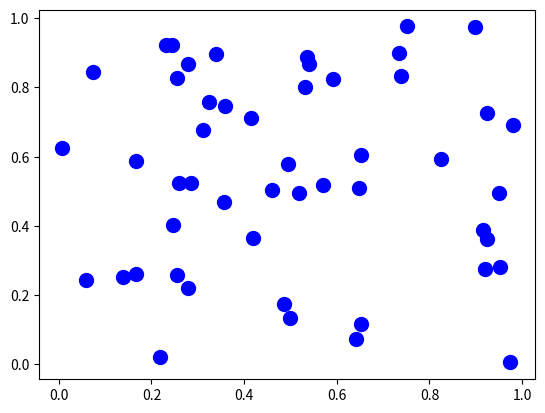

This chart was generated by the following Python code:
import numpy as np
import matplotlib.pyplot as plt

N = 50
x = np.random.rand(N)
y = np.random.rand(N)

color = 'b'

plt.scatter(x, y, s=100, c=color)
plt.show()